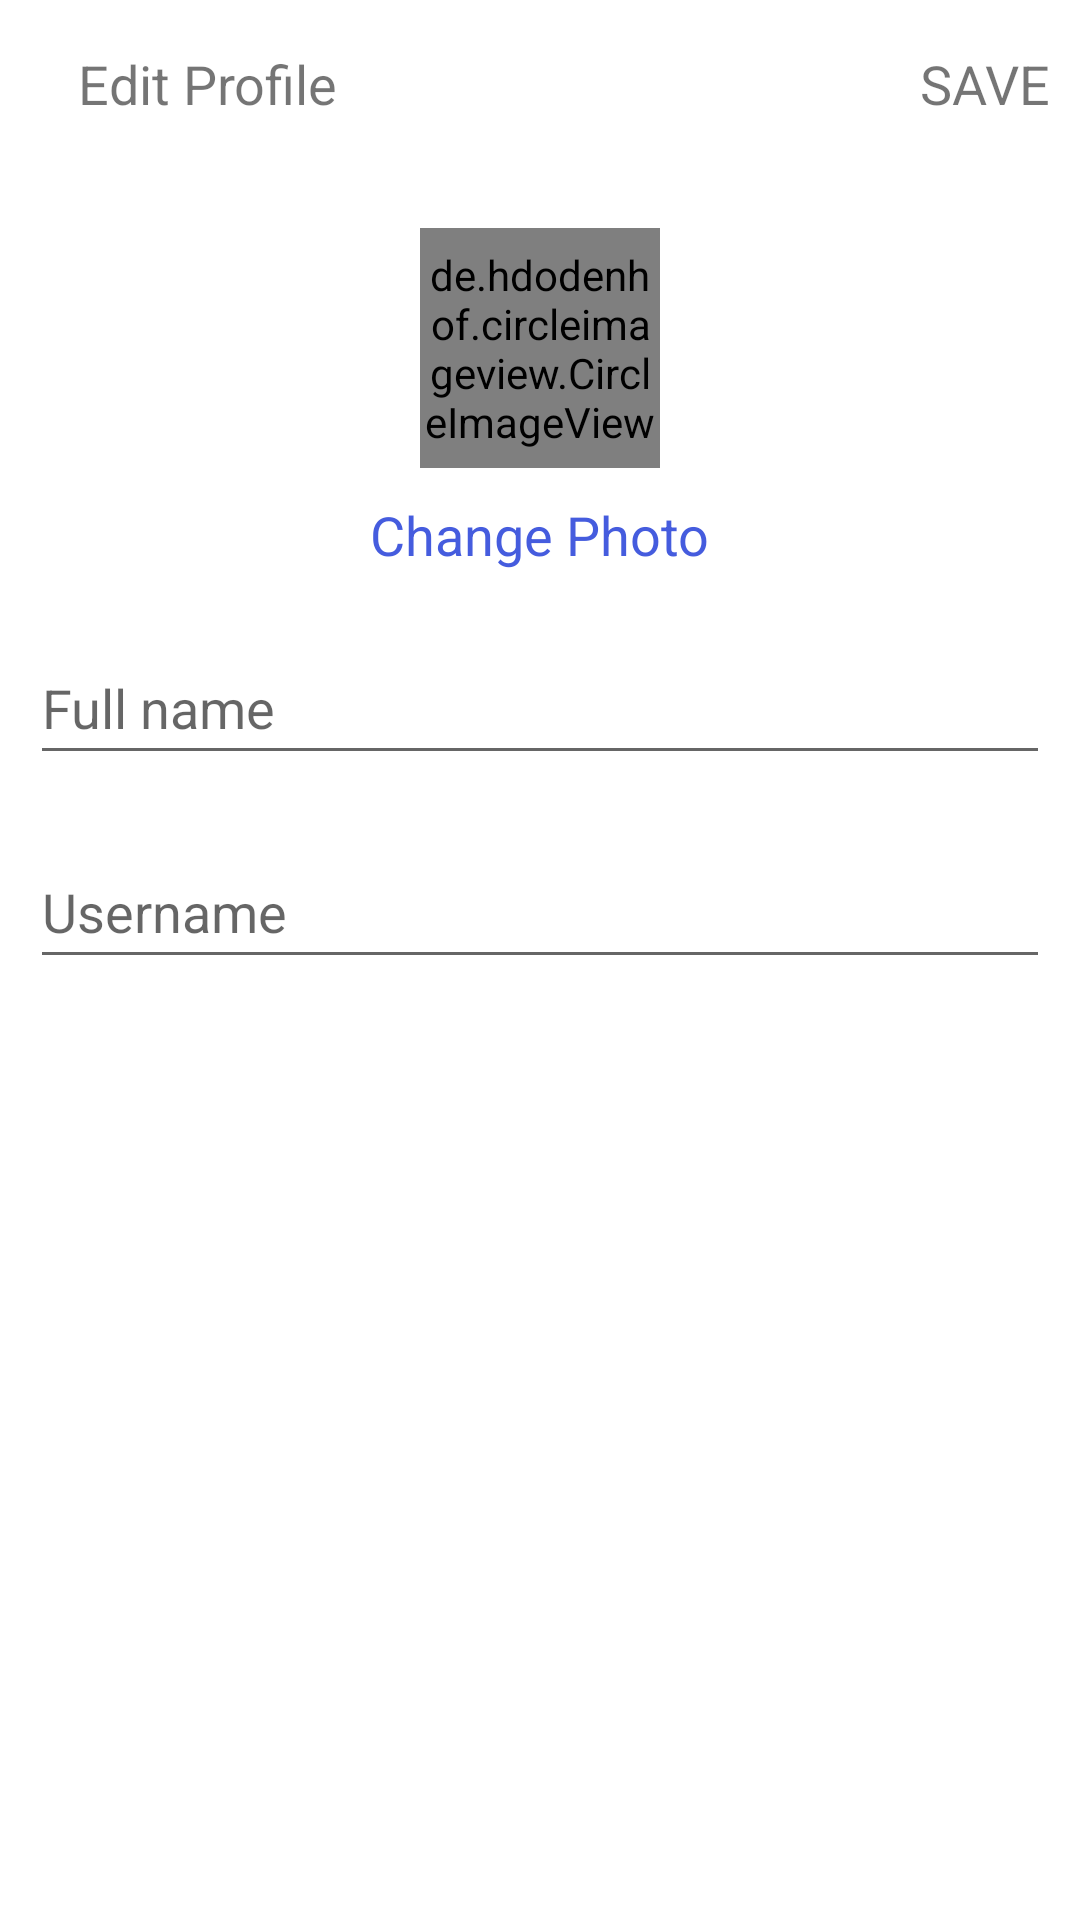

Write the Android layout XML for this screen, with the resource values it uses.
<!-- AndroidManifest.xml: application theme Theme.Chic_it_app -->
<!-- res/layout/activity_edit_profile.xml -->
<?xml version="1.0" encoding="utf-8"?>
<LinearLayout xmlns:android="http://schemas.android.com/apk/res/android"
    xmlns:app="http://schemas.android.com/apk/res-auto"
    xmlns:tools="http://schemas.android.com/tools"
    android:layout_width="match_parent"
    android:layout_height="match_parent"
    android:orientation="vertical"
    tools:context=".EditProfileActivity">

    <com.google.android.material.appbar.AppBarLayout
        android:id="@+id/bar"
        android:layout_width="match_parent"
        android:layout_height="wrap_content"
        android:background="?android:attr/windowBackground">

        <androidx.appcompat.widget.Toolbar
            android:id="@+id/toolbar"
            android:layout_width="match_parent"
            android:layout_height="wrap_content"
            android:background="?android:attr/windowBackground">

            <RelativeLayout
                android:layout_width="match_parent"
                android:layout_height="wrap_content">

                <ImageView
                    android:id="@+id/close"
                    android:layout_width="wrap_content"
                    android:layout_height="wrap_content"
                    android:layout_alignParentStart="true"
                    android:layout_centerVertical="true"
                    android:src="@drawable/ic_close" />

                <TextView
                    android:layout_width="wrap_content"
                    android:layout_height="wrap_content"
                    android:layout_centerVertical="true"
                    android:layout_marginStart="10dp"
                    android:layout_toEndOf="@id/close"
                    android:text="Edit Profile"
                    android:textSize="18sp" />

                <TextView
                    android:id="@+id/save"
                    android:layout_width="wrap_content"
                    android:layout_height="wrap_content"
                    android:layout_alignParentEnd="true"
                    android:layout_centerVertical="true"
                    android:layout_marginRight="10dp"
                    android:text="SAVE"
                    android:textSize="18sp" />

            </RelativeLayout>

        </androidx.appcompat.widget.Toolbar>

    </com.google.android.material.appbar.AppBarLayout>

    <LinearLayout
        android:layout_width="match_parent"
        android:layout_height="wrap_content"
        android:orientation="vertical"
        android:padding="10dp">

        <de.hdodenhof.circleimageview.CircleImageView
            android:id="@+id/image_profile"
            android:layout_width="80dp"
            android:layout_height="80dp"
            android:layout_gravity="center"
            android:layout_margin="10dp"
            android:src="@mipmap/ic_launcher" />

        <TextView
            android:id="@+id/change_photo"
            android:layout_width="wrap_content"
            android:layout_height="wrap_content"
            android:layout_gravity="center"
            android:text="Change Photo"
            android:textColor="@color/colorPrimary"
            android:textSize="18sp" />

        <EditText
            android:id="@+id/fullname"
            android:layout_width="match_parent"
            android:layout_height="wrap_content"
            android:layout_marginTop="20dp"
            android:hint="Full name"
            android:minHeight="48dp"
            app:met_floatingLabel="normal" />

        <EditText
            android:id="@+id/username"
            android:layout_width="match_parent"
            android:layout_height="wrap_content"
            android:layout_marginTop="20dp"
            android:hint="Username"
            android:minHeight="48dp"
            app:met_floatingLabel="normal" />


    </LinearLayout>

</LinearLayout>
<!-- resources referenced by this layout -->
<resources>
  <color name="colorPrimary">#455cde</color>
  <style name="Theme.Chic_it_app" parent="Theme.MaterialComponents.DayNight.DarkActionBar">
          
          <item name="colorPrimary">@color/purple_500</item>
          <item name="colorPrimaryVariant">@color/purple_700</item>
          <item name="colorOnPrimary">@color/white</item>
          
          <item name="colorSecondary">@color/teal_200</item>
          <item name="colorSecondaryVariant">@color/teal_700</item>
          <item name="colorOnSecondary">@color/black</item>
          
          <item name="android:statusBarColor">?attr/colorPrimaryVariant</item>
          
      </style>
  <color name="purple_500">#FF6200EE</color>
  <color name="purple_700">#FF3700B3</color>
  <color name="white">#FFFFFFFF</color>
  <color name="teal_200">#FF03DAC5</color>
  <color name="teal_700">#FF018786</color>
  <color name="black">#FF000000</color>
</resources>
